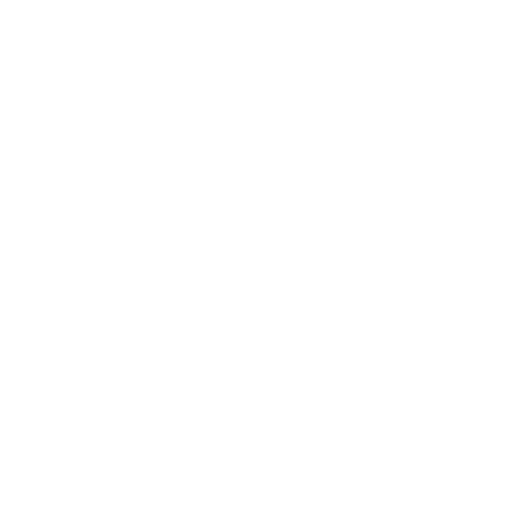
t = 0.00 s
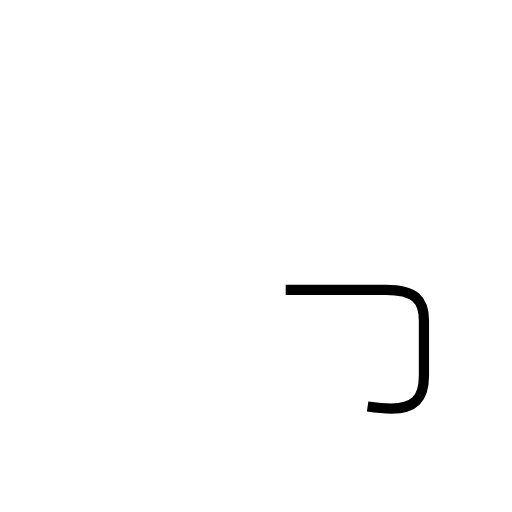
t = 0.85 s
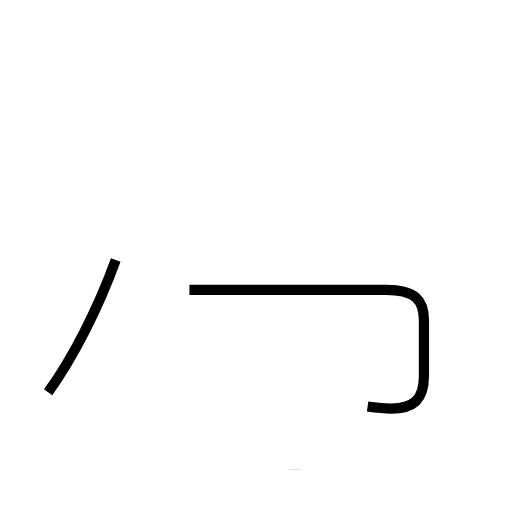
t = 1.57 s
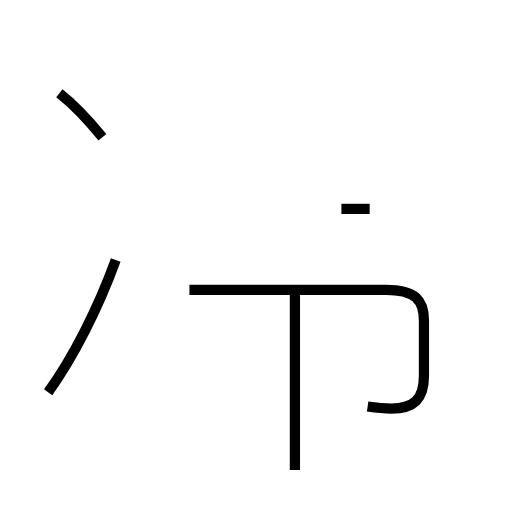
t = 2.34 s
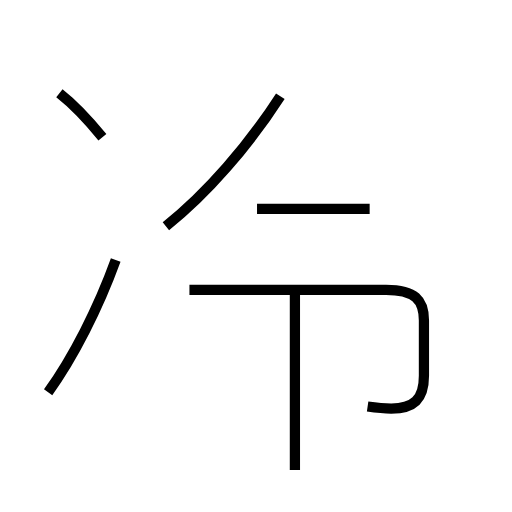
t = 3.10 s
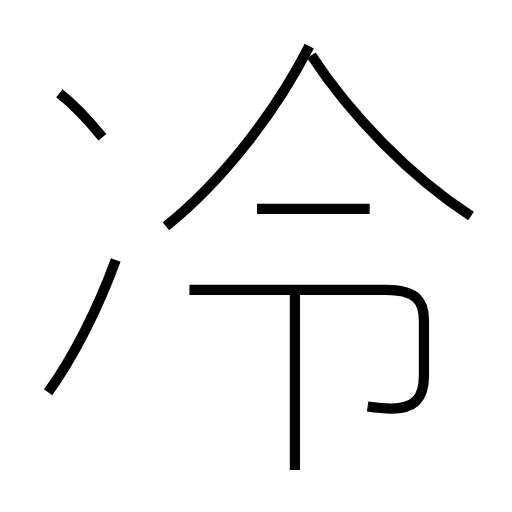
t = 3.94 s

The animated SVG that drew these frames (rendered in a browser with its animation timeline set to each time). Animation: 7 SMIL elements (animate=7); one cycle of 3.94 s.

<?xml version='1.0' encoding='utf-8'?>
<svg viewBox="0.0 -6.0 50.0 50.0" version="1.1" xmlns="http://www.w3.org/2000/svg"><rect x="-1000" y="-1000" width="2000" height="2000" stroke="white" fill="white" /><g style="fill:none;stroke:#000000;stroke-width:1"><path d="M 35.9 -4.3 C 36.6 -4.2 37.4 -4.1 38.2 -4.1 C 40.4 -4.1 41.4 -5.0 41.4 -7.3 L 41.4 -12.7 C 41.4 -14.7 40.5 -15.7 37.7 -15.7 L 18.5 -15.7 " transform="translate(0.0 38.0)" stroke-dasharray="37.68522838255279" stroke-dashoffset="37.68522838255279"><animate attributeName="stroke-dashoffset" from="37.68522838255279" to="0" dur="1.1305568514765838s" begin="0s" fill="freeze" /></path><path d="M 4.7 -5.7 C 7.1 -9.0 9.6 -13.9 11.3 -18.6 " transform="translate(0.0 38.0)" stroke-dasharray="14.53284461964948" stroke-dashoffset="14.53284461964948"><animate attributeName="stroke-dashoffset" from="14.53284461964948" to="0" dur="0.43598533858948435s" begin="1.1305568514765838s" fill="freeze" /></path><path d="M 28.8 1.9 L 28.8 -15.2 " transform="translate(0.0 38.0)" stroke-dasharray="17.099999999999998" stroke-dashoffset="17.099999999999998"><animate attributeName="stroke-dashoffset" from="17.099999999999998" to="0" dur="0.5129999999999999s" begin="1.566542190066068s" fill="freeze" /></path><path d="M 10.0 -30.6 C 8.7 -32.2 7.2 -33.8 5.8 -34.9 " transform="translate(0.0 38.0)" stroke-dasharray="6.022258438882507" stroke-dashoffset="6.022258438882507"><animate attributeName="stroke-dashoffset" from="6.022258438882507" to="0" dur="0.1806677531664752s" begin="2.0795421900660678s" fill="freeze" /></path><path d="M 36.1 -23.6 L 25.1 -23.6 " transform="translate(0.0 38.0)" stroke-dasharray="11.0" stroke-dashoffset="11.0"><animate attributeName="stroke-dashoffset" from="11.0" to="0" dur="0.32999999999999996s" begin="2.260209943232543s" fill="freeze" /></path><path d="M 16.2 -21.9 C 21.6 -26.2 26.9 -33.0 30.2 -39.5 " transform="translate(0.0 38.0)" stroke-dasharray="22.644527669701457" stroke-dashoffset="22.644527669701457"><animate attributeName="stroke-dashoffset" from="22.644527669701457" to="0" dur="0.6793358300910437s" begin="2.590209943232543s" fill="freeze" /></path><path d="M 46.0 -22.9 C 40.0 -26.8 34.2 -32.8 30.4 -38.6" transform="translate(0.0 38.0)" stroke-dasharray="22.27813533663132" stroke-dashoffset="22.27813533663132"><animate attributeName="stroke-dashoffset" from="22.27813533663132" to="0" dur="0.6683440600989395s" begin="3.2695457733235864s" fill="freeze" /></path></g></svg>
